Photos from the image-classification dataset "hsv_dataset" in the GitHub repository mizanulridhoaohana/klasifikasi_buah. Its 3 classes are: manggis, pisang, rambutan.

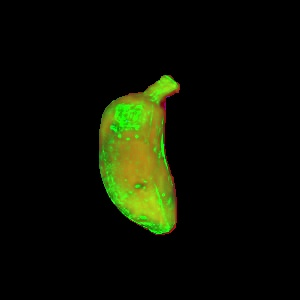
Label: pisang

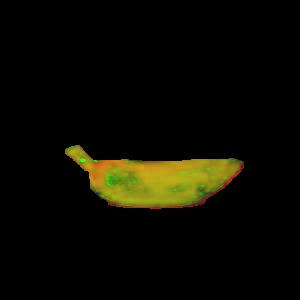
Label: pisang

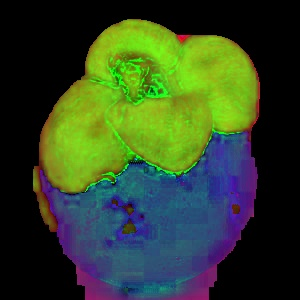
Label: manggis

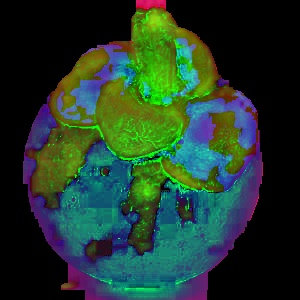
Label: manggis

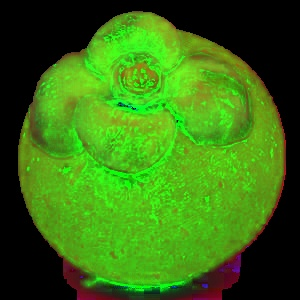
Label: manggis

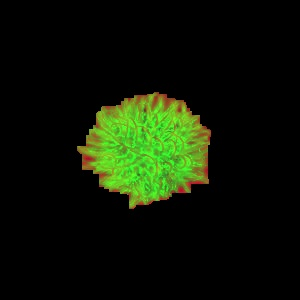
Label: rambutan
